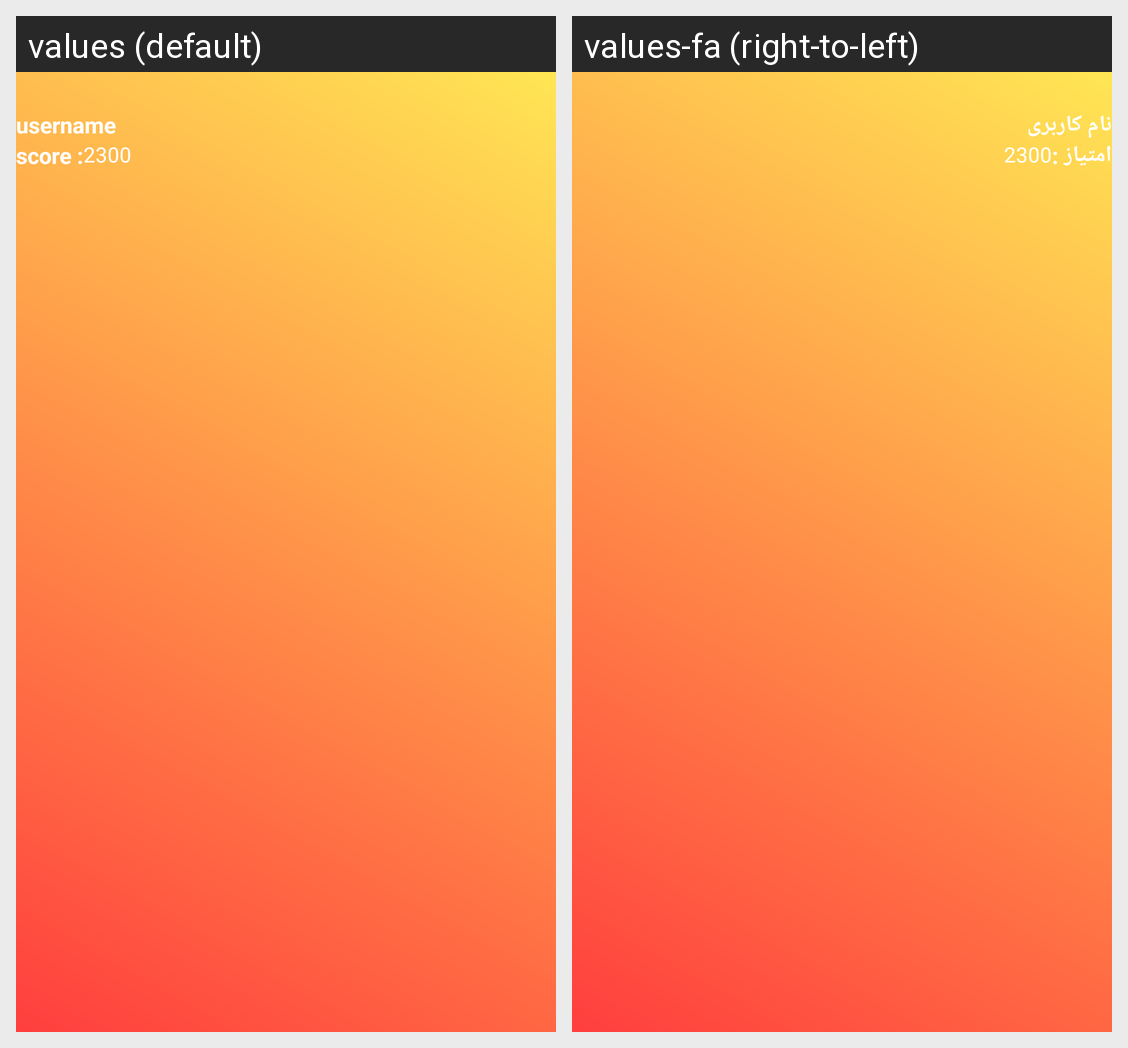

The same Android screen rendered under two of its app's locales, left to right. List the strings drawn on it with the default value and each locale's translation.
Android screen res/layout/nav_header_main.xml rendered under 2 locales, left to right: values (default), values-fa (right-to-left). Device: Nexus 5 (rendered at 1080×1920; each locale shown at half size, 540×960, under a caption strip naming it); theme AppTheme.
Strings drawn on this screen, with the default value and each locale's value (text and hints the layout hard-codes, and strings that could not be matched under every locale, appear in the picture but are not listed):

username
  values: username
  values-fa: نام کاربری

score
  values: score :
  values-fa: امتیاز :
